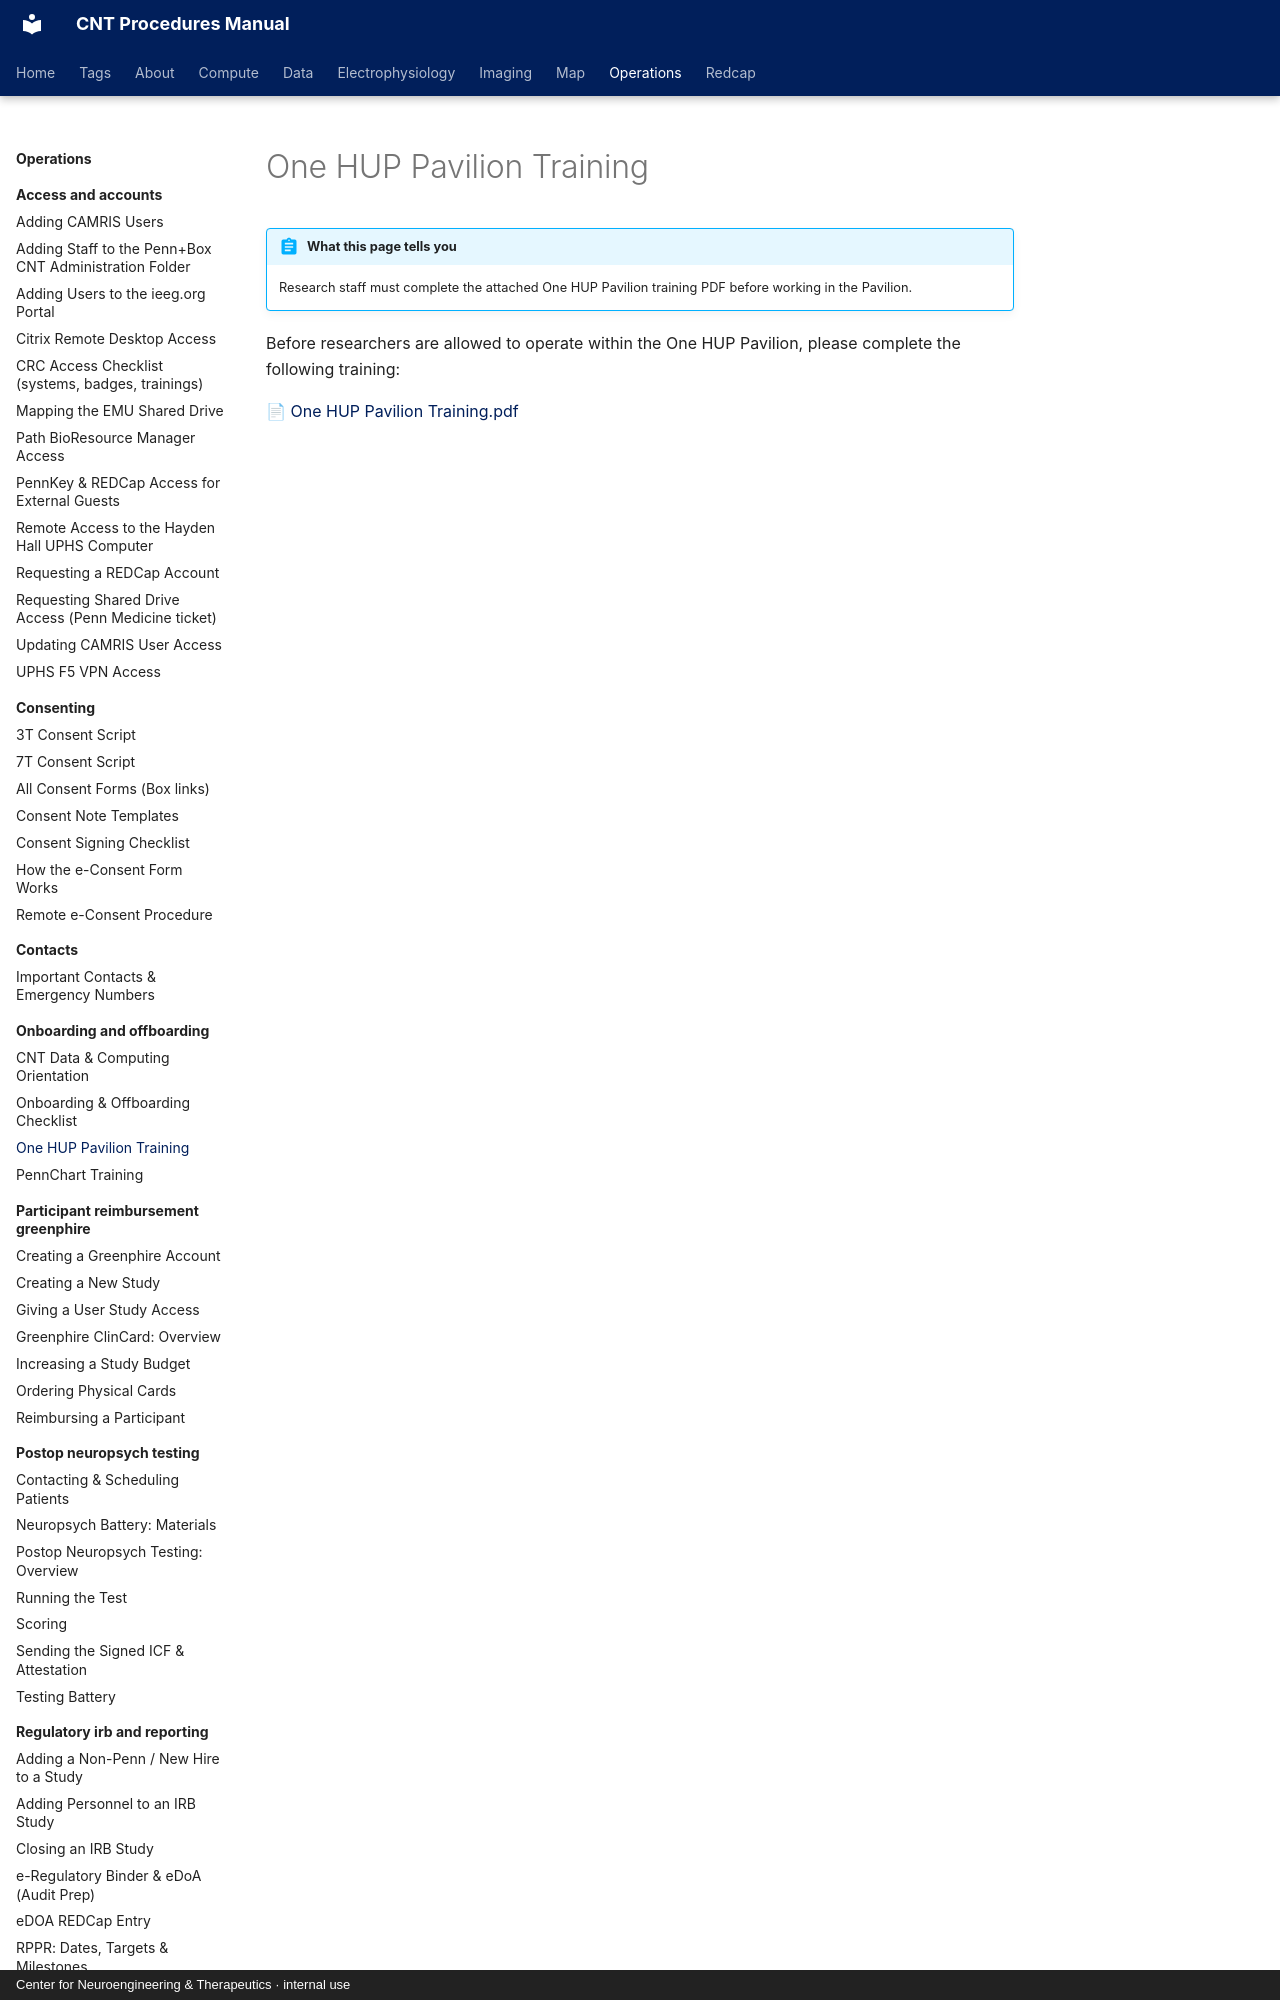

repository: penn-cnt/cnt-procedures · page: operations/onboarding-and-offboarding/one-hup-pavilion-training/index.html · generator: mkdocs · copyright: Center for Neuroengineering & Therapeutics · internal use

---
title: "One HUP Pavilion Training"
stage: "Data Governance"
roles: [pi-manager, crc, data-rc]
audit: merge
order: 3
---

# One HUP Pavilion Training

!!! abstract "What this page tells you"
    Research staff must complete the attached One HUP Pavilion training PDF before working in the Pavilion.

Before researchers are allowed to operate within the One HUP Pavilion, please complete the following training:
